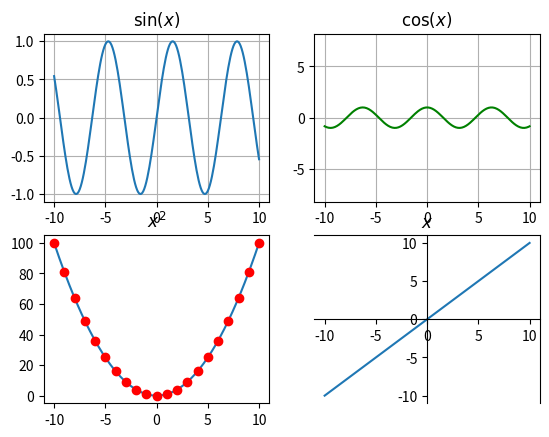

Here is the Python script that generated this plot:
import numpy as np
import matplotlib.pyplot as plt
x = np.arange(-10, 10.01, 0.1)
t = np.arange(-10, 11, 1)

# subplot 1
sp = plt.subplot(221)
plt.plot(x, np.sin(x))
plt.title(r'$\sin(x)$')
plt.grid(True)

# subplot 2
sp = plt.subplot(222)
plt.plot(x, np.cos(x), 'g')
plt.axis('equal')
plt.grid(True)
plt.title(r'$\cos(x)$')

# subplot 3
sp = plt.subplot(223)
plt.plot(x, x**2, t, t**2, 'ro')
plt.title(r'$x^2$')

# subplot 4
sp = plt.subplot(224)
plt.plot(x, x)
sp.spines['left'].set_position('center')
sp.spines['bottom'].set_position('center')
plt.title(r'$x$')

plt.show()
